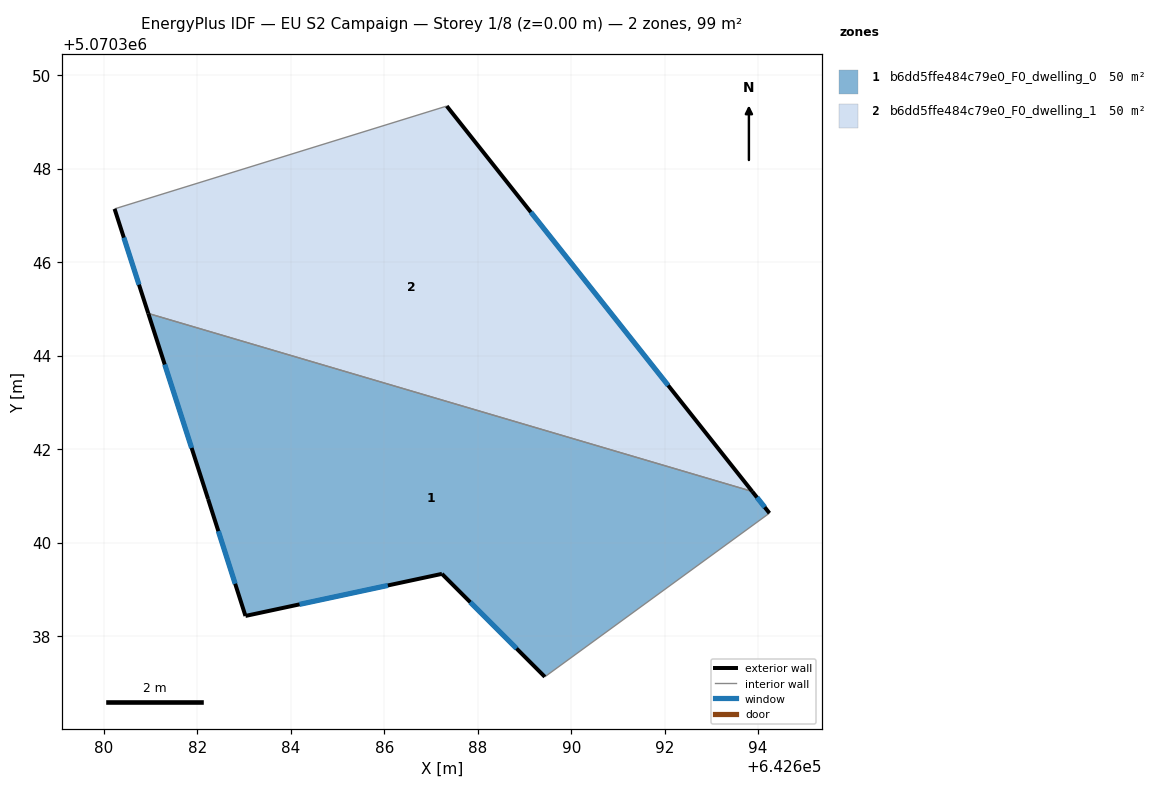
=== STOREY PLAN SPEC (per zone: floor XY polygon, exterior-wall plan segments, windows/doors) ===
zone 1: b6dd5ffe484c79e0_F0_dwelling_0  (49.6 m²)
  floor: (642693.87, 5070341.09) (642694.24, 5070340.63) (642689.44, 5070337.13) (642687.23, 5070339.33) (642683.03, 5070338.43) (642682.23, 5070340.93) (642680.95, 5070344.90)
  exterior wall: (642682.23, 5070340.93) – (642683.03, 5070338.43)  [2.6 m]
    window: (642682.45, 5070340.24) – (642682.81, 5070339.12)  [1.6 m²]
  exterior wall: (642680.95, 5070344.90) – (642682.23, 5070340.93)  [4.2 m]
    window: (642681.30, 5070343.81) – (642681.88, 5070342.02)  [2.5 m²]
  exterior wall: (642694.24, 5070340.63) – (642693.87, 5070341.09)  [0.6 m]
    window: (642694.14, 5070340.76) – (642693.97, 5070340.97)  [0.4 m²]
  exterior wall: (642687.23, 5070339.33) – (642689.44, 5070337.13)  [3.1 m]
    window: (642687.84, 5070338.72) – (642688.83, 5070337.73)  [1.9 m²]
  exterior wall: (642683.03, 5070338.43) – (642687.23, 5070339.33)  [4.3 m]
    window: (642684.19, 5070338.68) – (642686.08, 5070339.08)  [2.6 m²]
  interior walls: 2
zone 2: b6dd5ffe484c79e0_F0_dwelling_1  (49.6 m²)
  floor: (642687.34, 5070349.34) (642693.87, 5070341.09) (642680.95, 5070344.90) (642680.23, 5070347.14)
  exterior wall: (642693.87, 5070341.09) – (642687.34, 5070349.34)  [10.5 m]
    window: (642692.07, 5070343.36) – (642689.14, 5070347.07)  [6.4 m²]
  exterior wall: (642680.23, 5070347.14) – (642680.95, 5070344.90)  [2.4 m]
    window: (642680.43, 5070346.52) – (642680.75, 5070345.52)  [1.4 m²]
  interior walls: 2

=== DERIVED (storey summary) ===
Building: EU S2 Campaign
Storey: 1 of 8  (floor level z = 0.00 m)
Storey gross floor area: 99.1 m²
Zones on this storey: 2
  - b6dd5ffe484c79e0_F0_dwelling_0: floor 49.6 m²; exterior wall 14.8 m (44.4 m²); 5 window(s) 9.0 m²; WWR 20.2%
  - b6dd5ffe484c79e0_F0_dwelling_1: floor 49.6 m²; exterior wall 12.9 m (38.6 m²); 2 window(s) 7.8 m²; WWR 20.2%
Zone adjacency (shared interzone walls):
  - b6dd5ffe484c79e0_F0_dwelling_0 ↔ b6dd5ffe484c79e0_F0_dwelling_1